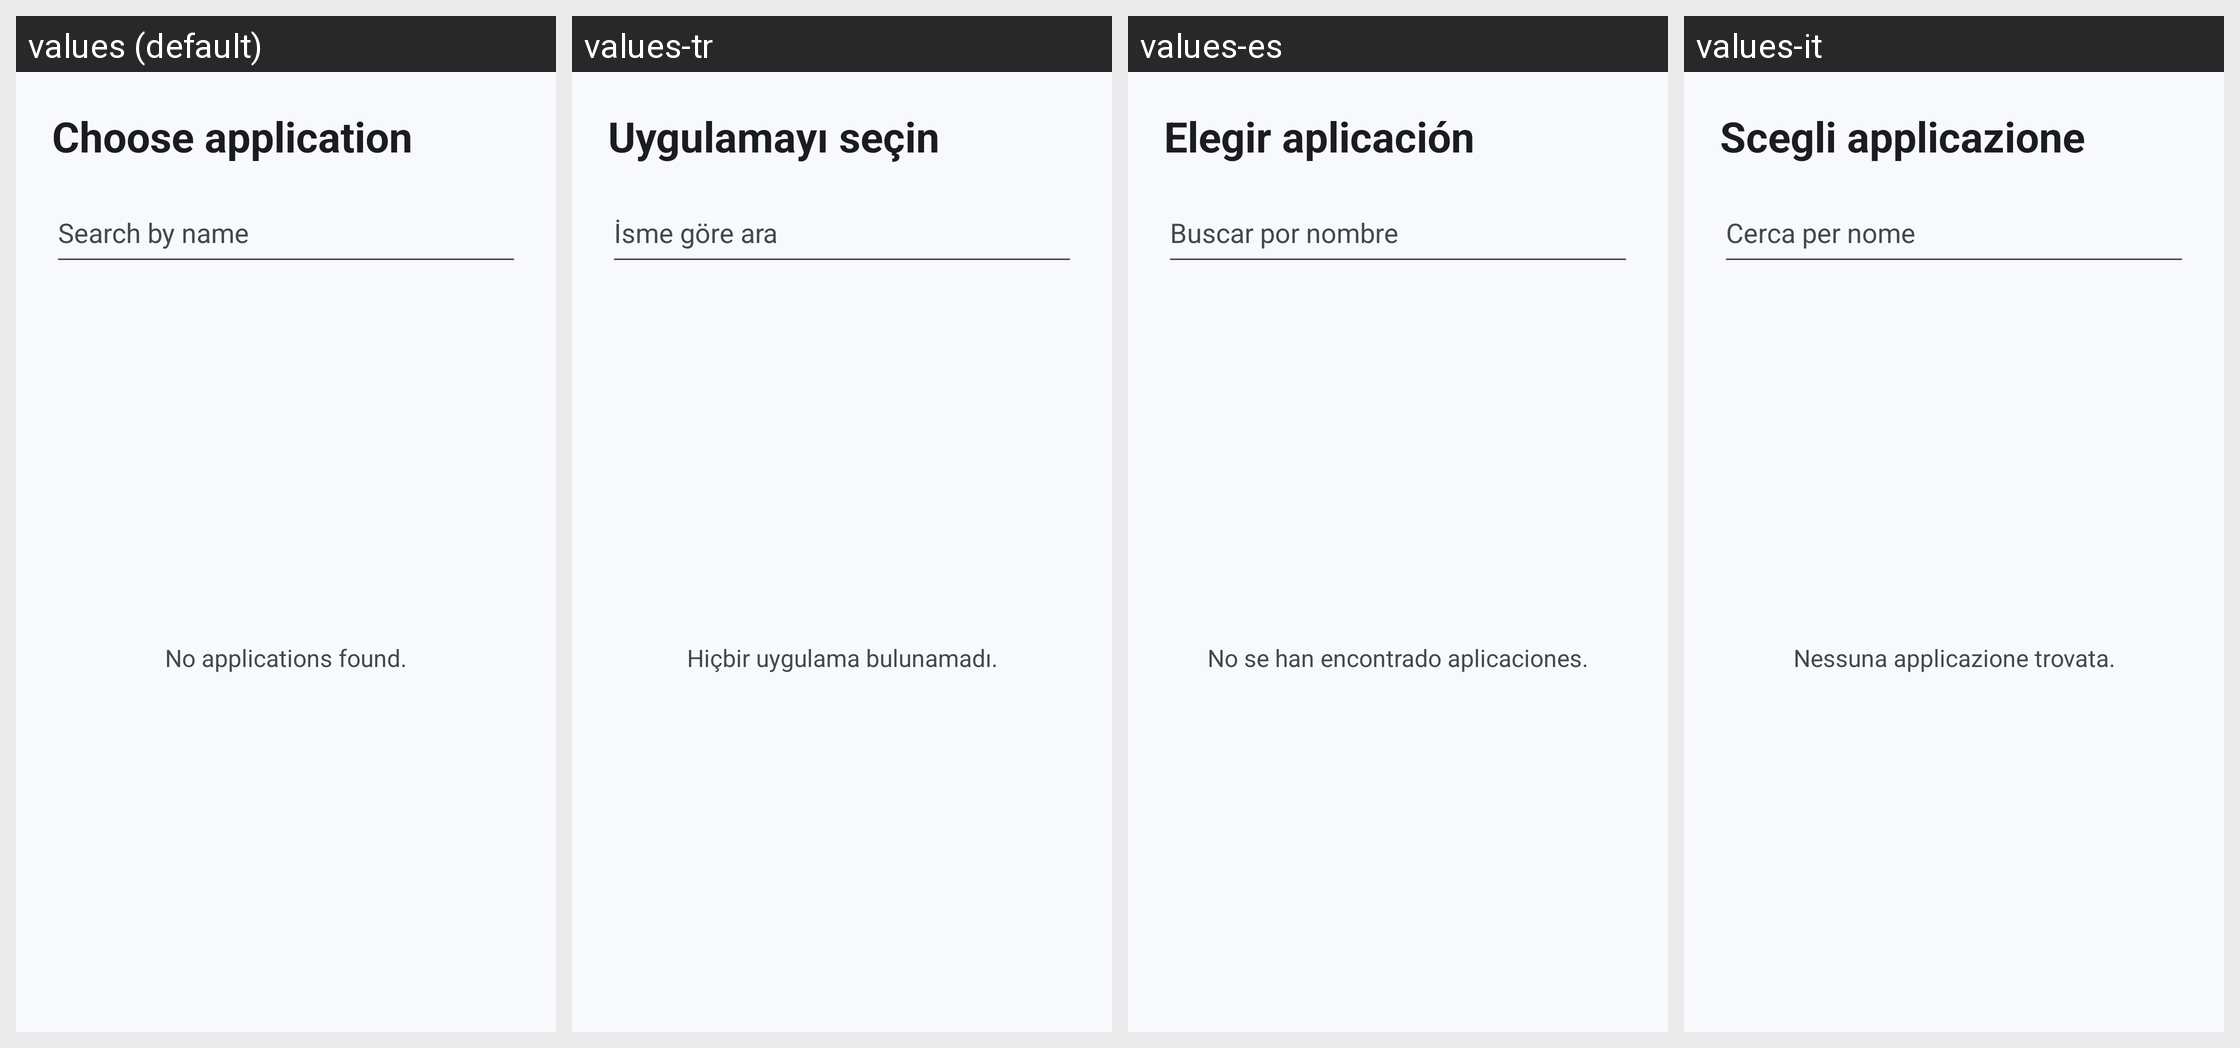

Strings drawn on this Android screen and how each of the app's shown locales translates them:
Android screen res/layout/activity_app_picker.xml rendered under 4 locales, left to right: values (default), values-tr, values-es, values-it. Device: Nexus 5 (rendered at 1080×1920; each locale shown at half size, 540×960, under a caption strip naming it); theme Theme.FloatSwitch.
Other locales in the repository, not shown: values-ar, values-de, values-fr, values-hi, values-ja, values-ko, values-nl, values-pl, values-pt-rBR, values-pt-rPT, values-ru, values-uk, values-zh-rCN, values-zh-rTW.
Strings drawn on this screen, with the default value and each locale's value (text and hints the layout hard-codes, and strings that could not be matched under every locale, appear in the picture but are not listed):

app_picker_title
  values: Choose application
  values-tr: Uygulamayı seçin
  values-es: Elegir aplicación
  values-it: Scegli applicazione

app_picker_search_hint
  values: Search by name
  values-tr: İsme göre ara
  values-es: Buscar por nombre
  values-it: Cerca per nome

app_picker_empty
  values: No applications found.
  values-tr: Hiçbir uygulama bulunamadı.
  values-es: No se han encontrado aplicaciones.
  values-it: Nessuna applicazione trovata.
